Dataset: aurora_train (GitHub, 123675/data). Classes: drapery aurora, hotspot aurora, multiple arcs aurora, radial aurora, single arc aurora.

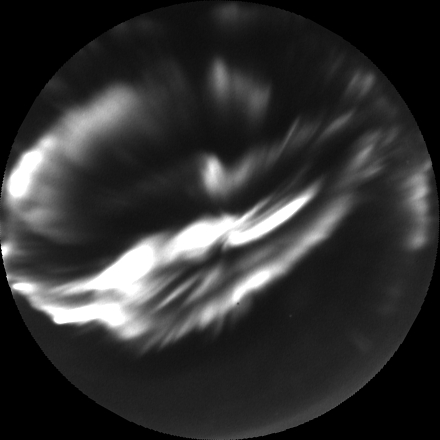
Label: hotspot aurora

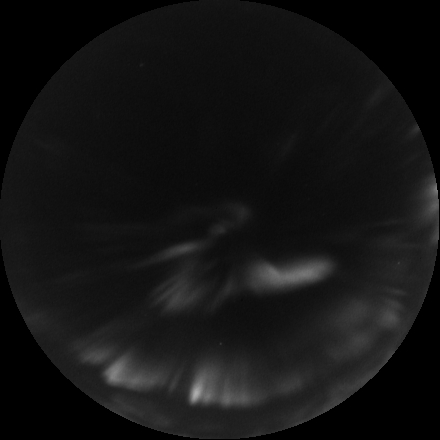
Label: radial aurora

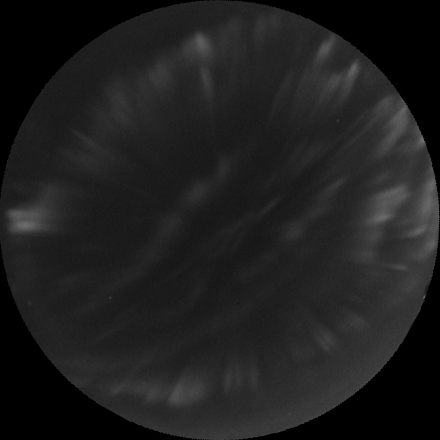
Label: drapery aurora

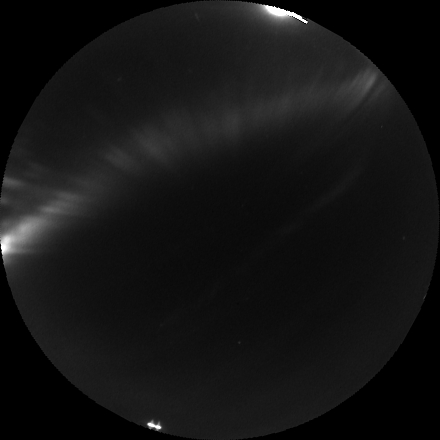
Label: single arc aurora

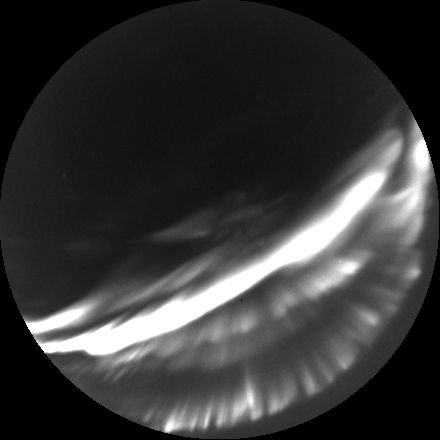
Label: multiple arcs aurora

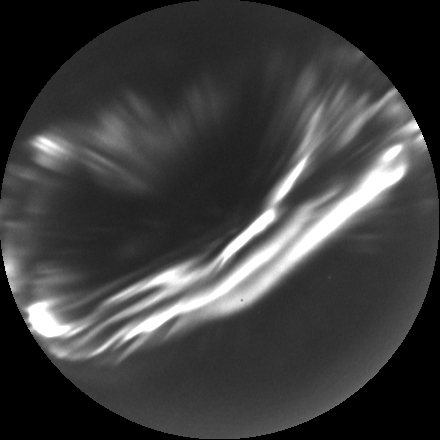
Label: multiple arcs aurora
